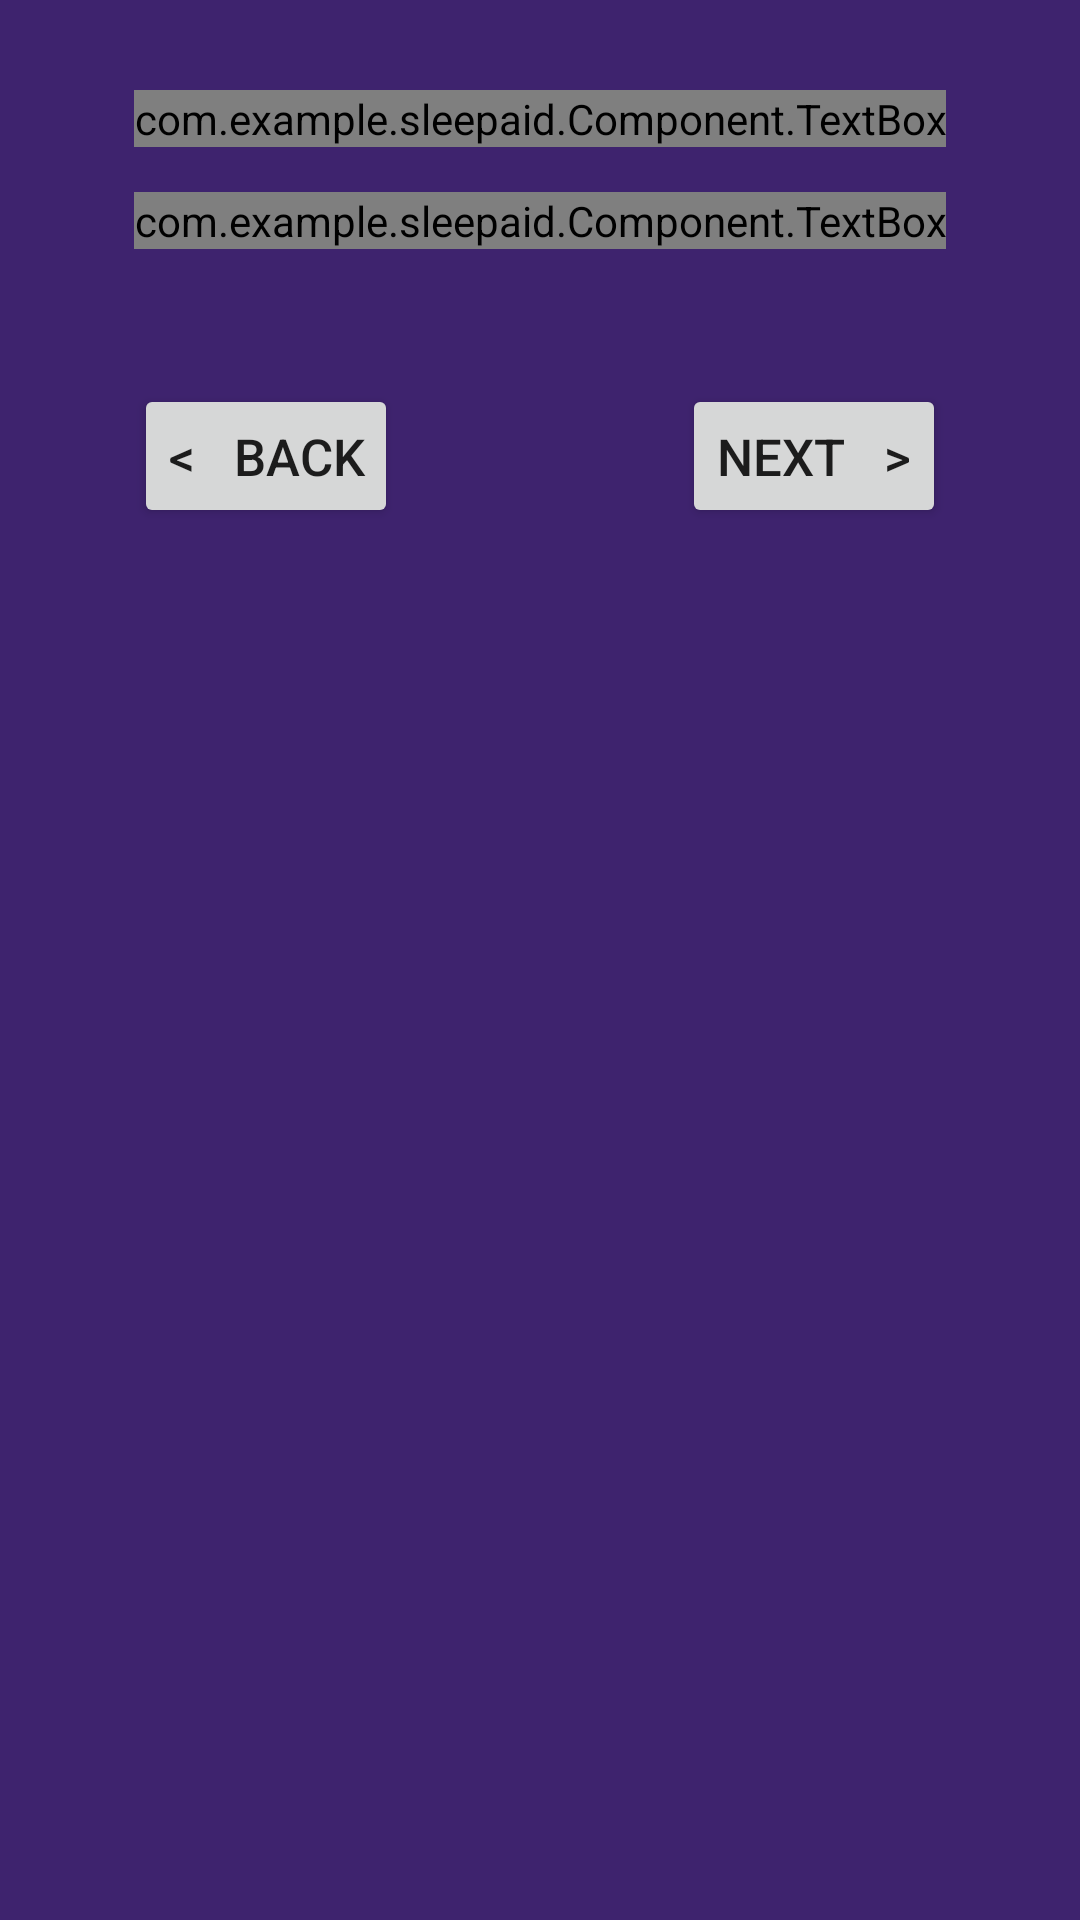

Here is an Android app screen rendered from its layout file. Give the layout XML and the strings, colors and styles it references.
<!-- AndroidManifest.xml: application theme Theme.SleepAid -->
<!-- res/layout/fragment_questionnaire.xml -->
<?xml version="1.0" encoding="utf-8"?>
<ScrollView
    xmlns:android="http://schemas.android.com/apk/res/android"
    xmlns:app="http://schemas.android.com/apk/res-auto"
    android:id="@+id/scrollView"
    android:layout_width="match_parent"
    android:layout_height="match_parent">

    <androidx.constraintlayout.widget.ConstraintLayout
        android:layout_width="match_parent"
        android:layout_height="match_parent">

        <RelativeLayout
            android:id="@+id/questionAndInfo"
            android:layout_width="0dp"
            app:layout_constraintWidth_max="wrap"
            app:layout_constraintWidth_percent="0.9"
            android:layout_height="wrap_content"
            app:layout_constraintEnd_toEndOf="parent"
            app:layout_constraintStart_toStartOf="parent"
            app:layout_constraintTop_toTopOf="parent">

            <com.example.sleepaid.Component.TextBox
                android:id="@+id/question"
                android:layout_width="wrap_content"
                android:layout_height="wrap_content"
                android:layout_marginTop="30dp"
                app:textSize="20"
                android:layout_centerHorizontal="true" />

            <com.example.sleepaid.Component.TextBox
                android:id="@+id/information"
                android:layout_width="wrap_content"
                android:layout_height="wrap_content"
                android:layout_marginTop="15dp"
                app:textSize="20"
                android:layout_alignLeft="@+id/question"
                android:layout_alignRight="@+id/question"
                android:layout_below="@+id/question" />
        </RelativeLayout>

        <LinearLayout
            android:id="@+id/questionnaireAnswerContainer"
            android:layout_width="0dp"
            app:layout_constraintWidth_max="wrap"
            app:layout_constraintWidth_percent="0.9"
            android:layout_height="wrap_content"
            android:layout_marginTop="15dp"
            android:orientation="vertical"
            app:layout_constraintEnd_toEndOf="parent"
            app:layout_constraintHorizontal_bias="0.5"
            app:layout_constraintStart_toStartOf="parent"
            app:layout_constraintTop_toBottomOf="@+id/questionAndInfo"/>

        <Button
            android:id="@+id/backButton"
            android:layout_width="wrap_content"
            android:layout_height="wrap_content"
            android:layout_marginVertical="30dp"
            android:padding="10dp"
            android:text="@string/back_button"
            android:textAlignment="center"
            android:textSize="17sp"
            app:layout_constraintStart_toStartOf="@+id/questionAndInfo"
            app:layout_constraintTop_toBottomOf="@+id/questionnaireAnswerContainer"
            app:layout_constraintBottom_toBottomOf="parent" />

        <Button
            android:id="@+id/nextButton"
            android:layout_width="wrap_content"
            android:layout_height="wrap_content"
            android:layout_marginVertical="30dp"
            android:padding="10dp"
            android:text="@string/next_button"
            android:textAlignment="center"
            android:textSize="17sp"
            app:layout_constraintEnd_toEndOf="@+id/questionAndInfo"
            app:layout_constraintTop_toBottomOf="@+id/questionnaireAnswerContainer"
            app:layout_constraintBottom_toBottomOf="parent" />
    </androidx.constraintlayout.widget.ConstraintLayout>
</ScrollView>
<!-- resources referenced by this layout -->
<resources>
  <string name="back_button">&lt;   Back</string>
  <string name="next_button">Next   &gt;</string>
  <style name="Theme.SleepAid" parent="Theme.MaterialComponents.DayNight.NoActionBar">
          
          <item name="colorPrimary">@color/purple_sleep_2</item>
          <item name="colorPrimaryVariant">@color/purple_sleep</item>
          <item name="colorOnPrimary">@color/white</item>
          
          <item name="colorSecondary">@color/teal_200</item>
          <item name="colorSecondaryVariant">@color/teal_700</item>
          <item name="colorOnSecondary">@color/black</item>
          
          <item name="android:statusBarColor" tools:targetApi="l">?attr/colorPrimaryVariant</item>
          
          <item name="materialButtonStyle">@style/Button.White</item>
          <item name="android:windowBackground">@color/purple_sleep</item>
          <item name="bottomNavigationStyle">@style/BottomNavigation</item>
          <item name="editTextStyle">@style/EditText</item>
          <item name="checkboxStyle">@style/Checkbox</item>
          <item name="windowActionModeOverlay">true</item>
          <item name="actionModeStyle">@style/ActionModeStyle</item>
          <item name="actionModeCloseDrawable">@drawable/close_icon</item>
          <item name="actionModeCloseButtonStyle">@style/CloseButtonStyle</item>
          <item name="actionMenuTextColor">@color/white</item>
      </style>
  <color name="purple_sleep_2">#291749</color>
  <color name="purple_sleep">#3e236e</color>
  <color name="white">#FFFFFFFF</color>
  <color name="teal_200">#FF03DAC5</color>
  <color name="teal_700">#FF018786</color>
  <color name="black">#FF000000</color>
  <style name="Button.White" parent="Theme.SleepAid">
          <item name="android:backgroundTint">@color/white</item>
          <item name="android:textColor">@color/black</item>
          <item name="android:gravity">center</item>
          <item name="cornerRadius">10dp</item>
      </style>
  <style name="BottomNavigation" parent="Widget.MaterialComponents.BottomNavigationView">
          <item name="backgroundTint">@color/purple_sleep_2</item>
          <item name="itemBackground">@color/bottom_navigation_style_background</item>
          <item name="itemIconTint">@color/bottom_navigation_style</item>
          <item name="itemTextColor">@color/bottom_navigation_style</item>
      </style>
  <style name="EditText" parent="Widget.AppCompat.EditText">
          <item name="backgroundTint">@color/edit_text_style</item>
          <item name="android:textColor">@color/black</item>
          <item name="android:textColorHint">@color/light_grey</item>
          <item name="android:textCursorDrawable">@null</item>
          <item name="android:inputType">textCapSentences</item>
      </style>
  <style name="Checkbox" parent="Widget.AppCompat.CompoundButton.CheckBox">
          <item name="android:textColor">@color/black</item>
          <item name="android:textSize">20sp</item>
          <item name="buttonTint">@color/purple_sleep</item>
      </style>
  <style name="ActionModeStyle" parent="Widget.AppCompat.ActionMode">
          <item name="android:backgroundTint">@color/purple_sleep_2</item>
          <item name="android:textColor">@color/white</item>
      </style>
  <style name="CloseButtonStyle" parent="Widget.AppCompat.ActionButton.CloseMode">
          <item name="android:tint">@color/white</item>
      </style>
  <color name="light_grey">#A5A1A1</color>
</resources>
